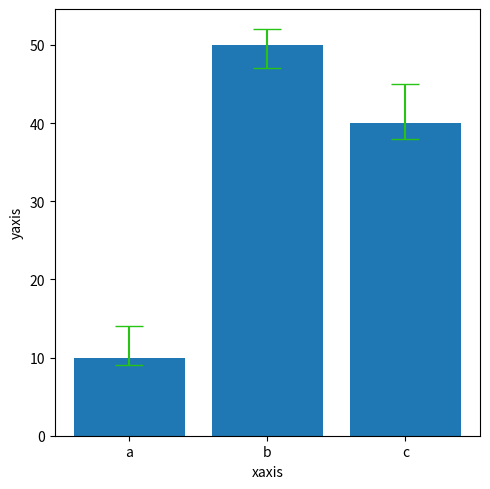

Python code for this plot: (Note: this script raises an exception after producing the figure.)
import matplotlib.pyplot as plt
import sys

plt.figure(figsize=(5, 5))


plt.subplot(111)
x = ["a", "b", "c"]
y = [10, 50, 40]
err = [[1, 3, 2], [4, 2, 5]]
plt.xlabel('xaxis')
plt.ylabel('yaxis')
plt.bar(x, y, yerr=err, capsize=10, ecolor='#28C315')
plt.tight_layout()
plt.savefig("./static/img/test.png")
print('img/test.png')
sys.stdout.flush()
